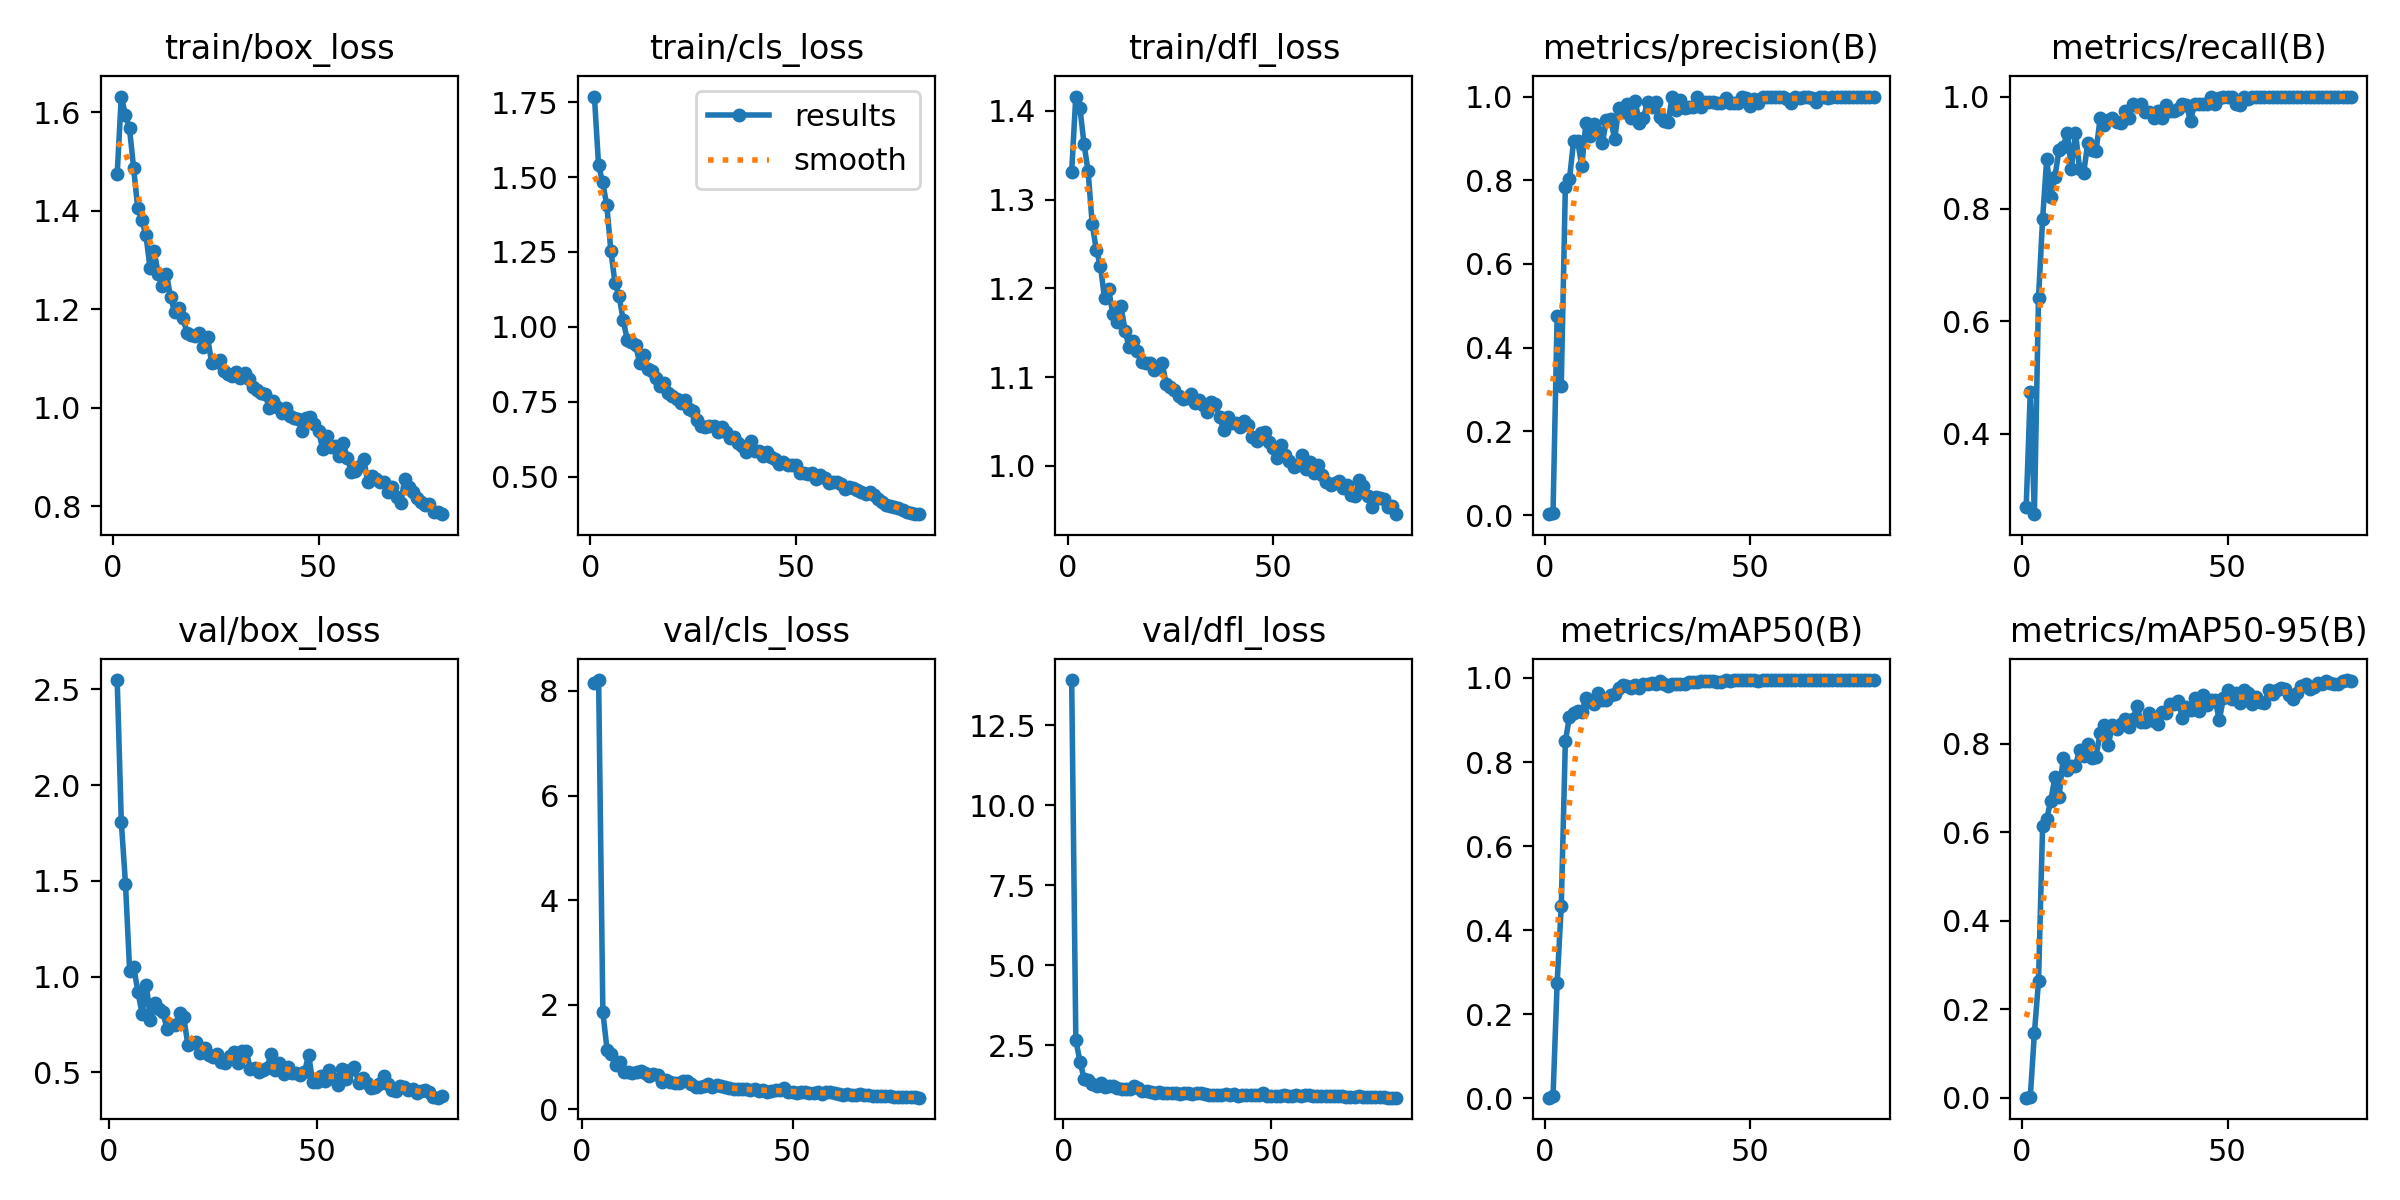

Source data for this figure (header and first rows):
epoch, train/box_loss, train/cls_loss, train/dfl_loss, metrics/precision(B), metrics/recall(B), metrics/mAP50(B), metrics/mAP50-95(B), val/box_loss, val/cls_loss, val/dfl_loss, lr/pg0, lr/pg1, lr/pg2
1, 1.473, 1.769, 1.331, 0.00237, 0.2692, 0.00133, 0.00066, nan, nan, nan, 0.0006601, 0.0006601, 0.0006601
2, 1.632, 1.54, 1.416, 0.00595, 0.4744, 0.00455, 0.00193, 2.548, inf, 13.92, 0.00131, 0.00131, 0.00131
3, 1.594, 1.482, 1.403, 0.4762, 0.2564, 0.2747, 0.1464, 1.806, 8.151, 2.65, 0.001944, 0.001944, 0.001944
4, 1.567, 1.407, 1.363, 0.3095, 0.641, 0.4573, 0.2637, 1.483, 8.208, 1.979, 0.001926, 0.001926, 0.001926
5, 1.487, 1.255, 1.332, 0.7848, 0.7821, 0.8492, 0.6137, 1.028, 1.857, 1.445, 0.001926, 0.001926, 0.001926
6, 1.405, 1.146, 1.272, 0.8032, 0.8893, 0.9077, 0.6311, 1.049, 1.138, 1.412, 0.001901, 0.001901, 0.001901
7, 1.38, 1.103, 1.243, 0.8929, 0.8205, 0.9161, 0.6718, 0.9171, 1.057, 1.287, 0.001876, 0.001876, 0.001876
8, 1.35, 1.022, 1.225, 0.8932, 0.8574, 0.9203, 0.7243, 0.8061, 0.8491, 1.208, 0.001852, 0.001852, 0.001852
9, 1.284, 0.9558, 1.189, 0.8346, 0.9054, 0.9193, 0.6798, 0.958, 0.9105, 1.305, 0.001827, 0.001827, 0.001827
10, 1.317, 0.9479, 1.199, 0.9362, 0.9103, 0.9527, 0.7686, 0.7742, 0.7069, 1.174, 0.001802, 0.001802, 0.001802
11, 1.272, 0.9392, 1.171, 0.907, 0.9359, 0.9418, 0.7413, 0.8604, 0.7164, 1.211, 0.001777, 0.001777, 0.001777
12, 1.246, 0.8805, 1.162, 0.9346, 0.8718, 0.9378, 0.75, 0.8318, 0.6878, 1.204, 0.001752, 0.001752, 0.001752
13, 1.272, 0.907, 1.18, 0.9157, 0.9359, 0.9645, 0.7509, 0.8139, 0.7056, 1.167, 0.001728, 0.001728, 0.001728
14, 1.224, 0.8586, 1.152, 0.889, 0.8718, 0.9477, 0.7863, 0.7243, 0.7349, 1.112, 0.001703, 0.001703, 0.001703
15, 1.194, 0.8535, 1.133, 0.944, 0.8643, 0.9478, 0.772, 0.7468, 0.6929, 1.129, 0.001678, 0.001678, 0.001678
16, 1.202, 0.8282, 1.141, 0.9471, 0.918, 0.9591, 0.8004, 0.7453, 0.6293, 1.124, 0.001654, 0.001654, 0.001654
17, 1.182, 0.804, 1.129, 0.8983, 0.9057, 0.9624, 0.7677, 0.8123, 0.6751, 1.207, 0.001629, 0.001629, 0.001629
18, 1.152, 0.8138, 1.117, 0.9724, 0.9026, 0.9751, 0.7713, 0.7869, 0.6464, 1.168, 0.001604, 0.001604, 0.001604
19, 1.147, 0.7786, 1.116, 0.9642, 0.9615, 0.9824, 0.8248, 0.6416, 0.5261, 1.072, 0.001579, 0.001579, 0.001579
20, 1.145, 0.7706, 1.115, 0.9827, 0.9487, 0.9812, 0.8434, 0.6528, 0.551, 1.062, 0.001554, 0.001554, 0.001554
21, 1.152, 0.7591, 1.108, 0.9492, 0.9583, 0.9759, 0.7985, 0.6574, 0.5274, 1.041, 0.00153, 0.00153, 0.00153
22, 1.124, 0.7454, 1.111, 0.9891, 0.9615, 0.9839, 0.8437, 0.5998, 0.5076, 1.013, 0.001505, 0.001505, 0.001505
23, 1.143, 0.756, 1.116, 0.9371, 0.9556, 0.975, 0.8333, 0.6277, 0.5067, 1.025, 0.00148, 0.00148, 0.00148
24, 1.091, 0.7262, 1.092, 0.9489, 0.952, 0.9858, 0.8451, 0.5897, 0.5385, 1.015, 0.001455, 0.001455, 0.001455
25, 1.093, 0.7183, 1.089, 0.9861, 0.9744, 0.9855, 0.8559, 0.5795, 0.5439, 0.9949, 0.001431, 0.001431, 0.001431
26, 1.096, 0.6875, 1.085, 0.9747, 0.9615, 0.9868, 0.8387, 0.5937, 0.4771, 1.001, 0.001406, 0.001406, 0.001406
27, 1.073, 0.6699, 1.079, 0.986, 0.9872, 0.9861, 0.8565, 0.5518, 0.433, 0.9896, 0.001381, 0.001381, 0.001381
28, 1.069, 0.6652, 1.076, 0.9504, 0.9826, 0.9921, 0.8854, 0.5471, 0.4306, 0.9798, 0.001357, 0.001357, 0.001357
29, 1.064, 0.6682, 1.076, 0.9425, 0.9872, 0.9858, 0.8484, 0.5844, 0.4503, 1.003, 0.001332, 0.001332, 0.001332
30, 1.072, 0.6682, 1.081, 0.9381, 0.972, 0.98, 0.8491, 0.6085, 0.4814, 1.008, 0.001307, 0.001307, 0.001307
31, 1.06, 0.6499, 1.071, 1, 0.9727, 0.9856, 0.8702, 0.5474, 0.4302, 0.9736, 0.001282, 0.001282, 0.001282
32, 1.071, 0.6649, 1.074, 0.9668, 0.9615, 0.9864, 0.852, 0.6108, 0.4641, 0.9942, 0.001257, 0.001257, 0.001257
33, 1.059, 0.6497, 1.068, 0.9926, 0.9744, 0.9856, 0.8452, 0.6127, 0.4403, 0.9994, 0.001233, 0.001233, 0.001233
34, 1.043, 0.6276, 1.06, 0.972, 0.9615, 0.9851, 0.8721, 0.517, 0.4219, 0.9643, 0.001208, 0.001208, 0.001208
35, 1.037, 0.6312, 1.071, 0.9746, 0.9844, 0.9892, 0.8693, 0.5236, 0.3987, 0.9516, 0.001183, 0.001183, 0.001183
36, 1.03, 0.6121, 1.069, 0.9753, 0.9744, 0.9901, 0.8899, 0.501, 0.39, 0.9304, 0.001159, 0.001159, 0.001159
37, 1.027, 0.6031, 1.055, 0.9995, 0.9744, 0.9908, 0.8906, 0.5106, 0.3878, 0.9459, 0.001134, 0.001134, 0.001134
38, 1, 0.5814, 1.04, 0.9744, 0.9776, 0.9922, 0.8965, 0.523, 0.3831, 0.9471, 0.001109, 0.001109, 0.001109
39, 1.014, 0.6191, 1.055, 0.9863, 0.9872, 0.993, 0.8579, 0.5975, 0.381, 0.9659, 0.001084, 0.001084, 0.001084
40, 1.002, 0.584, 1.048, 0.9871, 0.9843, 0.9937, 0.884, 0.5129, 0.3646, 0.9345, 0.001059, 0.001059, 0.001059
41, 0.9888, 0.5839, 1.048, 0.9868, 0.9569, 0.9919, 0.8771, 0.5491, 0.3819, 0.9587, 0.001035, 0.001035, 0.001035
42, 0.9991, 0.5683, 1.044, 0.9834, 0.9872, 0.991, 0.9031, 0.4919, 0.3554, 0.9204, 0.00101, 0.00101, 0.00101
43, 0.9839, 0.5809, 1.051, 0.9849, 0.9872, 0.9903, 0.8751, 0.5277, 0.3755, 0.9328, 0.0009853, 0.0009853, 0.0009853
44, 0.9788, 0.5654, 1.046, 0.9974, 0.9872, 0.9943, 0.9096, 0.4977, 0.3341, 0.9252, 0.0009605, 0.0009605, 0.0009605
45, 0.9773, 0.5575, 1.032, 0.9847, 0.9872, 0.9936, 0.8888, 0.4941, 0.3517, 0.9219, 0.0009357, 0.0009357, 0.0009357
46, 0.952, 0.5425, 1.028, 0.9847, 1, 0.995, 0.8984, 0.484, 0.3619, 0.922, 0.000911, 0.000911, 0.000911
47, 0.9783, 0.5489, 1.037, 0.9845, 0.9872, 0.9944, 0.8999, 0.5005, 0.3675, 0.9308, 0.0008862, 0.0008862, 0.0008862
48, 0.9802, 0.5375, 1.038, 1, 0.9978, 0.995, 0.8529, 0.5907, 0.3987, 0.9911, 0.0008615, 0.0008615, 0.0008615
49, 0.9665, 0.5391, 1.027, 0.9976, 1, 0.995, 0.9041, 0.4476, 0.3226, 0.918, 0.0008368, 0.0008368, 0.0008368
50, 0.9535, 0.5392, 1.02, 0.9781, 1, 0.9948, 0.9213, 0.4477, 0.3387, 0.9045, 0.000812, 0.000812, 0.000812
51, 0.9166, 0.5127, 1.009, 0.9948, 1, 0.995, 0.9022, 0.4819, 0.3179, 0.92, 0.0007872, 0.0007872, 0.0007872
52, 0.9428, 0.5115, 1.023, 0.9841, 0.9872, 0.9939, 0.9154, 0.457, 0.3262, 0.9065, 0.0007625, 0.0007625, 0.0007625
53, 0.9208, 0.5096, 1.012, 1, 0.9847, 0.9945, 0.8925, 0.511, 0.3302, 0.9467, 0.0007378, 0.0007378, 0.0007378
54, 0.9213, 0.512, 1.005, 0.9985, 1, 0.995, 0.9225, 0.4641, 0.3176, 0.9123, 0.000713, 0.000713, 0.000713
55, 0.9028, 0.4933, 0.9993, 1, 0.9964, 0.995, 0.915, 0.4321, 0.3153, 0.9006, 0.0006882, 0.0006882, 0.0006882
56, 0.928, 0.504, 1.001, 0.998, 1, 0.995, 0.8902, 0.5159, 0.3307, 0.9322, 0.0006635, 0.0006635, 0.0006635
57, 0.8985, 0.4956, 1.012, 1, 0.999, 0.995, 0.9054, 0.4677, 0.2902, 0.9172, 0.0006387, 0.0006387, 0.0006387
58, 0.8687, 0.4787, 0.9968, 0.9984, 1, 0.995, 0.8941, 0.5138, 0.3234, 0.929, 0.000614, 0.000614, 0.000614
59, 0.8724, 0.4819, 1.004, 0.9943, 1, 0.995, 0.8929, 0.5294, 0.3377, 0.94, 0.0005893, 0.0005893, 0.0005893
60, 0.8812, 0.4807, 0.9923, 0.9846, 1, 0.9948, 0.9214, 0.4467, 0.3071, 0.8961, 0.0005645, 0.0005645, 0.0005645
... 20 more rows
